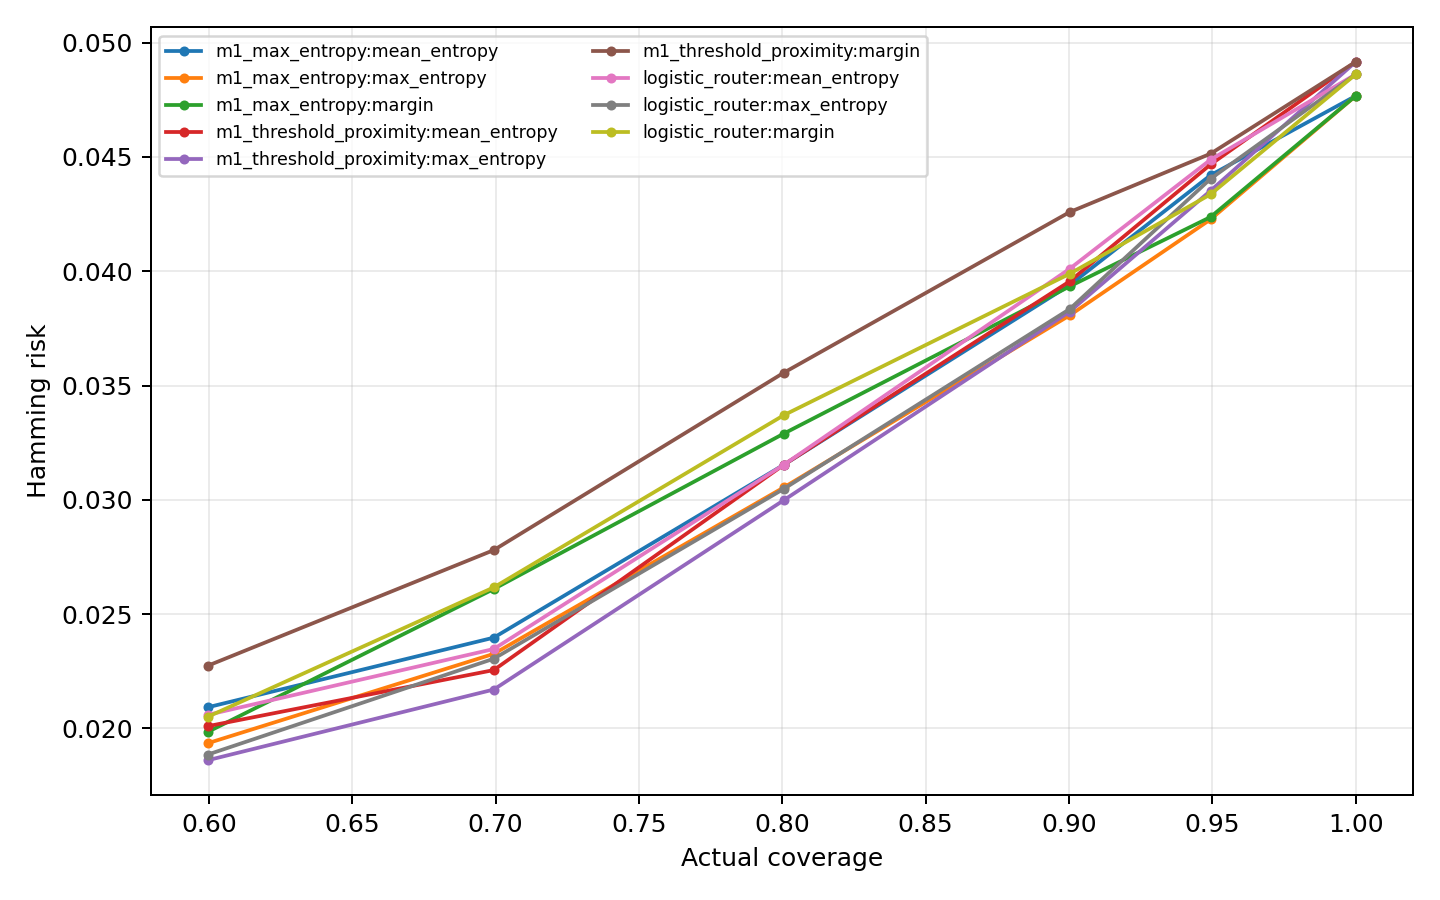

The table this chart was drawn from, first rows:
policy, uncertainty_method, target_coverage, actual_coverage, accepted_rows, hamming_risk, subset_error, micro_f1, macro_f1, five_label_macro_f1
m1_max_entropy, mean_entropy, 1.0, 1.0, 3360, 0.04767, 0.2205, 0.7721, 0.6594, 0.7147
m1_max_entropy, mean_entropy, 0.95, 0.9494, 3190, 0.0442, 0.2075, 0.7788, 0.5845, 0.6681
m1_max_entropy, mean_entropy, 0.9, 0.9003, 3025, 0.03939, 0.1901, 0.7945, 0.5689, 0.6446
m1_max_entropy, mean_entropy, 0.8, 0.8006, 2690, 0.03154, 0.1561, 0.8241, 0.4755, 0.5706
m1_max_entropy, mean_entropy, 0.7, 0.6994, 2350, 0.02397, 0.1217, 0.8574, 0.4718, 0.5662
m1_max_entropy, mean_entropy, 0.6, 0.5997, 2015, 0.02093, 0.1077, 0.8586, 0.4767, 0.572
m1_max_entropy, max_entropy, 1.0, 1.0, 3360, 0.04767, 0.2205, 0.7721, 0.6594, 0.7147
m1_max_entropy, max_entropy, 0.95, 0.9494, 3190, 0.04227, 0.1972, 0.7884, 0.6248, 0.7222
m1_max_entropy, max_entropy, 0.9, 0.9003, 3025, 0.03807, 0.1775, 0.8022, 0.6142, 0.7197
m1_max_entropy, max_entropy, 0.8, 0.8006, 2690, 0.03055, 0.1435, 0.8341, 0.6043, 0.7252
m1_max_entropy, max_entropy, 0.7, 0.6994, 2350, 0.02326, 0.1123, 0.8661, 0.5964, 0.7157
m1_max_entropy, max_entropy, 0.6, 0.5997, 2015, 0.01935, 0.09628, 0.8783, 0.439, 0.5268
m1_max_entropy, margin, 1.0, 1.0, 3360, 0.04767, 0.2205, 0.7721, 0.6594, 0.7147
m1_max_entropy, margin, 0.95, 0.9494, 3190, 0.04237, 0.1972, 0.792, 0.6462, 0.731
m1_max_entropy, margin, 0.9, 0.9003, 3025, 0.03934, 0.1838, 0.8037, 0.631, 0.739
m1_max_entropy, margin, 0.8, 0.8006, 2690, 0.0329, 0.1539, 0.8274, 0.6005, 0.7206
m1_max_entropy, margin, 0.7, 0.6994, 2350, 0.0261, 0.126, 0.8557, 0.5419, 0.6503
m1_max_entropy, margin, 0.6, 0.5997, 2015, 0.01985, 0.09975, 0.8817, 0.4349, 0.5219
m1_threshold_proximity, mean_entropy, 1.0, 1.0, 3360, 0.04916, 0.2286, 0.7714, 0.6321, 0.7185
m1_threshold_proximity, mean_entropy, 0.95, 0.9494, 3190, 0.04467, 0.2088, 0.7821, 0.6149, 0.7072
m1_threshold_proximity, mean_entropy, 0.9, 0.9003, 3025, 0.03956, 0.1881, 0.7982, 0.605, 0.6896
m1_threshold_proximity, mean_entropy, 0.8, 0.8006, 2690, 0.03154, 0.1532, 0.8268, 0.5148, 0.6177
m1_threshold_proximity, mean_entropy, 0.7, 0.6994, 2350, 0.02255, 0.1136, 0.8669, 0.5007, 0.6008
m1_threshold_proximity, mean_entropy, 0.6, 0.5997, 2015, 0.0201, 0.1032, 0.8642, 0.479, 0.5748
m1_threshold_proximity, max_entropy, 1.0, 1.0, 3360, 0.04916, 0.2286, 0.7714, 0.6321, 0.7185
m1_threshold_proximity, max_entropy, 0.95, 0.9494, 3190, 0.04352, 0.2019, 0.7888, 0.6314, 0.7234
m1_threshold_proximity, max_entropy, 0.9, 0.9003, 3025, 0.03824, 0.1769, 0.8074, 0.6475, 0.7383
m1_threshold_proximity, max_entropy, 0.8, 0.8006, 2690, 0.02999, 0.1398, 0.8374, 0.6113, 0.7336
m1_threshold_proximity, max_entropy, 0.7, 0.6994, 2350, 0.0217, 0.1055, 0.8749, 0.6181, 0.7418
m1_threshold_proximity, max_entropy, 0.6, 0.5997, 2015, 0.01861, 0.09231, 0.8826, 0.4691, 0.5629
m1_threshold_proximity, margin, 1.0, 1.0, 3360, 0.04916, 0.2286, 0.7714, 0.6321, 0.7185
m1_threshold_proximity, margin, 0.95, 0.9494, 3190, 0.04514, 0.2113, 0.7852, 0.6322, 0.732
m1_threshold_proximity, margin, 0.9, 0.9003, 3025, 0.04259, 0.199, 0.7939, 0.6113, 0.7335
m1_threshold_proximity, margin, 0.8, 0.8006, 2690, 0.03556, 0.1684, 0.8181, 0.6059, 0.7271
m1_threshold_proximity, margin, 0.7, 0.6994, 2350, 0.0278, 0.1357, 0.8504, 0.5869, 0.7043
m1_threshold_proximity, margin, 0.6, 0.5997, 2015, 0.02275, 0.1166, 0.8679, 0.4971, 0.5966
logistic_router, mean_entropy, 1.0, 1.0, 3360, 0.04861, 0.2256, 0.7706, 0.6598, 0.7117
logistic_router, mean_entropy, 0.95, 0.9494, 3190, 0.04488, 0.211, 0.778, 0.5834, 0.6668
logistic_router, mean_entropy, 0.9, 0.9003, 3025, 0.04011, 0.1917, 0.7927, 0.5634, 0.6379
logistic_router, mean_entropy, 0.8, 0.8006, 2690, 0.03154, 0.1554, 0.8248, 0.4684, 0.5621
logistic_router, mean_entropy, 0.7, 0.6994, 2350, 0.02348, 0.1187, 0.8611, 0.467, 0.5603
logistic_router, mean_entropy, 0.6, 0.5997, 2015, 0.0206, 0.1062, 0.8616, 0.4481, 0.5377
logistic_router, max_entropy, 1.0, 1.0, 3360, 0.04861, 0.2256, 0.7706, 0.6598, 0.7117
logistic_router, max_entropy, 0.95, 0.9494, 3190, 0.04404, 0.2038, 0.7829, 0.6281, 0.7052
logistic_router, max_entropy, 0.9, 0.9003, 3025, 0.03835, 0.1788, 0.8036, 0.6314, 0.7229
logistic_router, max_entropy, 0.8, 0.8006, 2690, 0.03048, 0.1428, 0.8341, 0.5898, 0.7077
logistic_router, max_entropy, 0.7, 0.6994, 2350, 0.02305, 0.1115, 0.8673, 0.5827, 0.6992
logistic_router, max_entropy, 0.6, 0.5997, 2015, 0.01886, 0.0933, 0.8815, 0.4355, 0.5226
logistic_router, margin, 1.0, 1.0, 3360, 0.04861, 0.2256, 0.7706, 0.6598, 0.7117
logistic_router, margin, 0.95, 0.9494, 3190, 0.04336, 0.2022, 0.7893, 0.6399, 0.725
logistic_router, margin, 0.9, 0.9003, 3025, 0.03989, 0.1861, 0.8024, 0.6361, 0.73
logistic_router, margin, 0.8, 0.8006, 2690, 0.03371, 0.1576, 0.8236, 0.5997, 0.7196
logistic_router, margin, 0.7, 0.6994, 2350, 0.02617, 0.1289, 0.8556, 0.5504, 0.6604
logistic_router, margin, 0.6, 0.5997, 2015, 0.02051, 0.1037, 0.878, 0.4683, 0.5619
